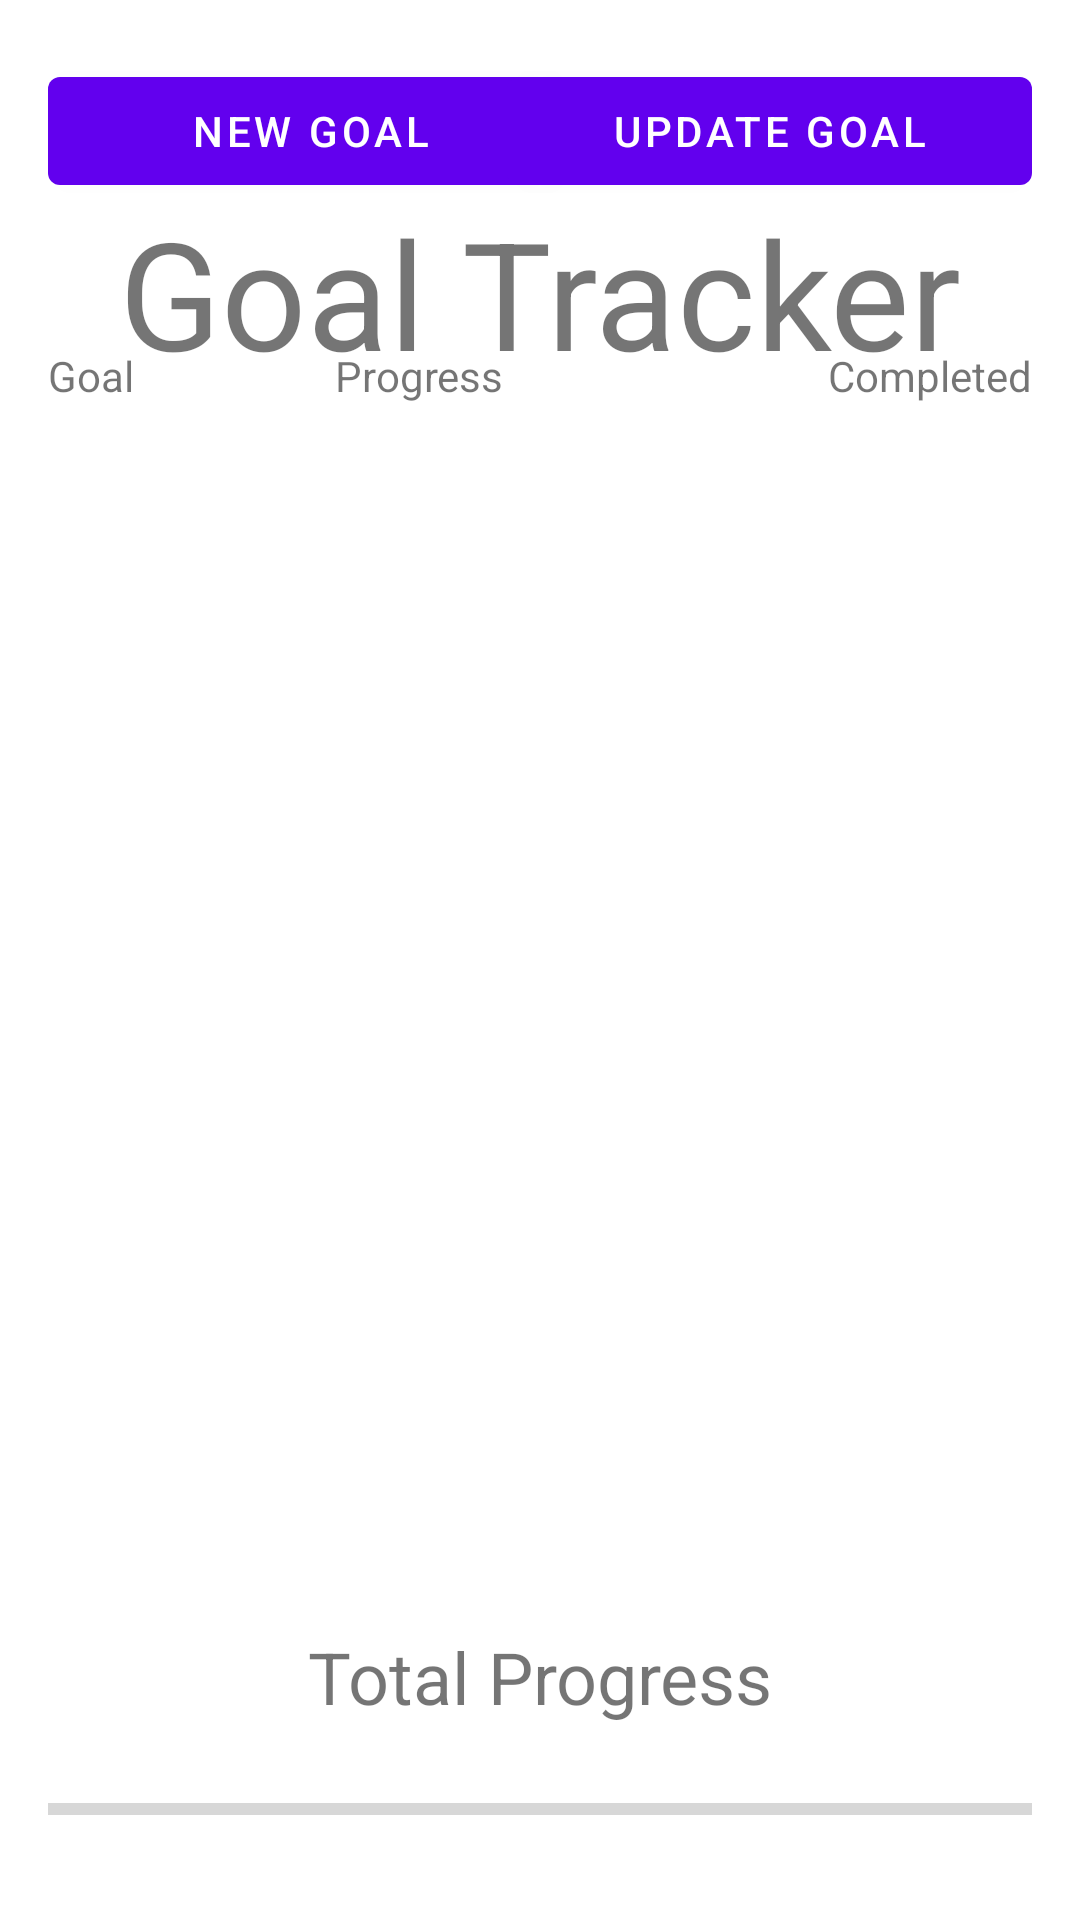

Android layout source for this screen:
<!-- AndroidManifest.xml: activity theme Theme.StudentPlanner.NoActionBar -->
<!-- res/layout/activity_goal_tracker.xml -->
<?xml version="1.0" encoding="utf-8"?>
<androidx.constraintlayout.widget.ConstraintLayout xmlns:android="http://schemas.android.com/apk/res/android"
    xmlns:app="http://schemas.android.com/apk/res-auto"
    xmlns:tools="http://schemas.android.com/tools"
    android:layout_width="match_parent"
    android:layout_height="match_parent"
    tools:context=".goaltracker.GoalTrackerActivity">

    <TextView
        android:id="@+id/textViewGoalTracker"
        android:layout_width="wrap_content"
        android:layout_height="wrap_content"
        android:layout_marginTop="64dp"
        android:text="@string/goal_tracker"
        android:textSize="50sp"
        app:layout_constraintEnd_toEndOf="parent"
        app:layout_constraintStart_toStartOf="parent"
        app:layout_constraintTop_toTopOf="parent" />

    <androidx.recyclerview.widget.RecyclerView
        android:id="@+id/recyclerViewGoals"
        android:layout_width="0dp"
        android:layout_height="360dp"
        android:layout_marginStart="16dp"
        android:layout_marginLeft="16dp"
        android:layout_marginEnd="16dp"
        android:layout_marginRight="16dp"
        android:layout_marginBottom="32dp"
        app:layout_constraintBottom_toTopOf="@+id/textView14"
        app:layout_constraintEnd_toEndOf="parent"
        app:layout_constraintStart_toStartOf="parent" />

    <TextView
        android:id="@+id/textView7"
        android:layout_width="wrap_content"
        android:layout_height="wrap_content"
        android:layout_marginStart="16dp"
        android:layout_marginLeft="16dp"
        android:layout_marginBottom="16dp"
        android:text="Goal"
        app:layout_constraintBottom_toTopOf="@+id/recyclerViewGoals"
        app:layout_constraintStart_toStartOf="parent" />

    <TextView
        android:id="@+id/textView12"
        android:layout_width="wrap_content"
        android:layout_height="wrap_content"
        android:layout_marginEnd="16dp"
        android:layout_marginRight="16dp"
        android:layout_marginBottom="16dp"
        android:text="Completed"
        app:layout_constraintBottom_toTopOf="@+id/recyclerViewGoals"
        app:layout_constraintEnd_toEndOf="parent" />

    <TextView
        android:id="@+id/textView13"
        android:layout_width="125dp"
        android:layout_height="19dp"
        android:layout_marginStart="16dp"
        android:layout_marginLeft="16dp"
        android:layout_marginEnd="16dp"
        android:layout_marginRight="16dp"
        android:layout_marginBottom="16dp"
        android:text="Progress"
        app:layout_constraintBottom_toTopOf="@+id/recyclerViewGoals"
        app:layout_constraintEnd_toStartOf="@+id/textView12"
        app:layout_constraintHorizontal_bias="0.688"
        app:layout_constraintStart_toEndOf="@+id/textView7" />

    <ProgressBar
        android:id="@+id/progressBarGoals"
        style="?android:attr/progressBarStyleHorizontal"
        android:layout_width="0dp"
        android:layout_height="24dp"
        android:layout_marginStart="16dp"
        android:layout_marginLeft="16dp"
        android:layout_marginEnd="16dp"
        android:layout_marginRight="16dp"
        android:layout_marginBottom="25dp"
        app:layout_constraintBottom_toBottomOf="parent"
        app:layout_constraintEnd_toEndOf="parent"
        app:layout_constraintStart_toStartOf="parent" />

    <TextView
        android:id="@+id/textView14"
        android:layout_width="wrap_content"
        android:layout_height="wrap_content"
        android:layout_marginBottom="16dp"
        android:text="Total Progress"
        android:textSize="24sp"
        app:layout_constraintBottom_toTopOf="@+id/progressBarGoals"
        app:layout_constraintEnd_toEndOf="parent"
        app:layout_constraintStart_toStartOf="parent" />

    <Button
        android:id="@+id/buttonNewGoal"
        android:layout_width="175dp"
        android:layout_height="wrap_content"
        android:layout_marginStart="16dp"
        android:layout_marginLeft="16dp"
        android:layout_marginBottom="48dp"
        android:text="New Goal"
        app:layout_constraintBottom_toTopOf="@+id/textView13"
        app:layout_constraintStart_toStartOf="parent" />

    <Button
        android:id="@+id/buttonUpdateGoal"
        android:layout_width="175dp"
        android:layout_height="wrap_content"
        android:layout_marginEnd="16dp"
        android:layout_marginRight="16dp"
        android:layout_marginBottom="48dp"
        android:text="Update Goal"
        app:layout_constraintBottom_toTopOf="@+id/textView13"
        app:layout_constraintEnd_toEndOf="parent" />

</androidx.constraintlayout.widget.ConstraintLayout>
<!-- resources referenced by this layout -->
<resources>
  <string name="goal_tracker">Goal Tracker</string>
  <style name="Theme.StudentPlanner.NoActionBar">
          <item name="windowActionBar">false</item>
          <item name="windowNoTitle">true</item>
      </style>
</resources>
